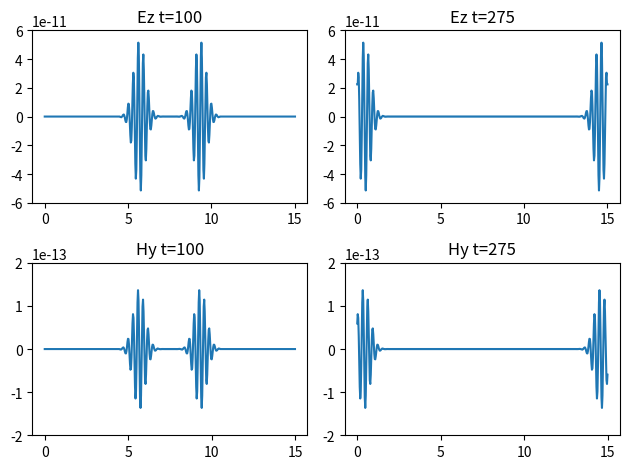
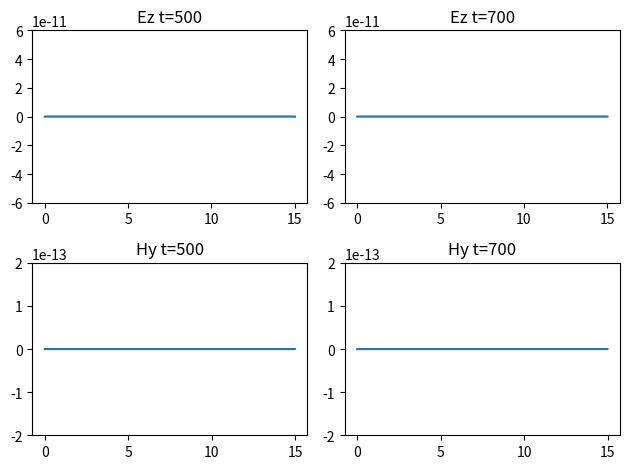
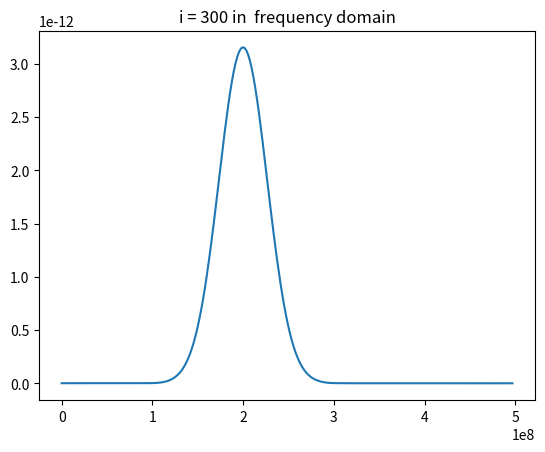

Recreate these plots in Python, in order.
import matplotlib.pyplot as plt
import numpy as np

# define three different current source function
def DC_Gaussian(t):
    t0 = 40
    tao = 12
    fsrc = np.exp(-0.5*np.power((t-t0)/tao,2))
    return fsrc

def CW_Sinusoid(t,dt,f0):
    fsrc = np.sin(2*np.pi*f0*t*dt)
    return fsrc

def Sine_Envelope_Gaussian(t,dt,f0):

# define Sine_Envelope_Gaussian by W_Sinusoid*DC_Gaussian
    fsrc = CW_Sinusoid(t,dt,f0)*DC_Gaussian(t) 
    return fsrc

# define constant 
epsilon0 = 8.85418782e-12
mu0 = 1.25663706e-6
c0 = 1/np.power(epsilon0*mu0,1/2)
f0 = 1e9
lambda0 = c0/f0
dx = lambda0/10
nx = 500

nt = 1000
dt = dx/c0

# initialize E field , H field and source 
ez = np.zeros(nx+1)
hy = np.zeros(nx)
jz = np.zeros(nx+1)

xe=np.linspace(0,(nx+1)*dx,nx+1)
xh=np.linspace(0,nx*dx,nx)

# initialize motion plot

# plt.figure()
# plt.ion()

ez_300 = []

for i in range(nt):
    
    # select source function
    
    # jz[250] = DC_Gaussian(i)
    # jz[250] = CW_Sinusoid(i,dt,f0)
    jz[250] = Sine_Envelope_Gaussian(i,dt,f0)

# Updating E and H
    ez[1:nx] = ez[1:nx] + dt*(hy[1:nx]-hy[0:nx-1])/(epsilon0*dx) - dt*jz[1:nx]
    hy[0:nx] = hy[0:nx] + dt*(ez[1:nx+1]-ez[0:nx])/(mu0*dx)

# PEC boundary Condition
    # ez[0] = 0
    # ez[(nx+1)-1] = 0

# Absorbing boundary Condition
    ez[0] = ez[1]
    ez[(nx+1)-1] = ez[(nx+1)-2]
   
# Recording E-field in i = 300 for item 2.3
    ez_300.append(ez[300])

# Ploting motion plot
    # if i%20 == 0:
    #     plt.clf()
        
    #     plt.subplot(2,1,1)
    #     plt.title('ez time_step:'+str(i))
    #     plt.ylim([-6e-11, 6e-11])
    #     plt.plot(xe,ez)

    #     plt.subplot(2,1,2)
    #     plt.title('hy time_step:'+str(i))
    #     plt.ylim([-2e-13, 2e-13])
    #     plt.plot(xh,hy)
    #     plt.tight_layout() 

    #     plt.pause(0.01)

# Plot for time steps: t = 100, 275, 500, 700
    if i == 100:
        plt.figure()
        plt.subplot(2,2,1)
        plt.title('Ez t=100')
        plt.ylim([-6e-11, 6e-11])
        plt.plot(xe,ez)

        plt.subplot(2,2,3)
        plt.title('Hy t=100')
        plt.ylim([-2e-13, 2e-13])
        plt.plot(xh,hy)


    if i ==275:
        plt.subplot(2,2,2)
        plt.title('Ez t=275')
        plt.ylim([-6e-11, 6e-11])
        plt.plot(xe,ez)

        plt.subplot(2,2,4)
        plt.title('Hy t=275')
        plt.ylim([-2e-13, 2e-13])
        plt.plot(xh,hy)
        plt.tight_layout() 

    if i ==500:
        plt.figure()
        plt.subplot(2,2,1)
        plt.title('Ez t=500')
        plt.ylim([-6e-11, 6e-11])
        plt.plot(xe,ez)

        plt.subplot(2,2,3)
        plt.title('Hy t=500')
        plt.ylim([-2e-13, 2e-13])
        plt.plot(xh,hy)

    if i ==700:
        plt.subplot(2,2,2)
        plt.title('Ez t=700')
        plt.ylim([-6e-11, 6e-11])
        plt.plot(xe,ez)

        plt.subplot(2,2,4)
        plt.title('Hy t=700')
        plt.ylim([-2e-13, 2e-13])
        plt.plot(xh,hy)
        plt.tight_layout() 

# Perform FFT for itwm 2.3
from scipy.fftpack import fft,ifft

ez_300 = np.array(ez_300)
freq = fft(ez_300)
bisidefreq = np.abs(freq)  
L = len(ez)
sisidefreq = bisidefreq[:int(L/2)]
f = np.arange(int(L/2))*f0/L;

plt.figure()
plt.plot(f,2*sisidefreq/L) 
plt.title('i = 300 in  frequency domain')
plt.ioff()
plt.show()




